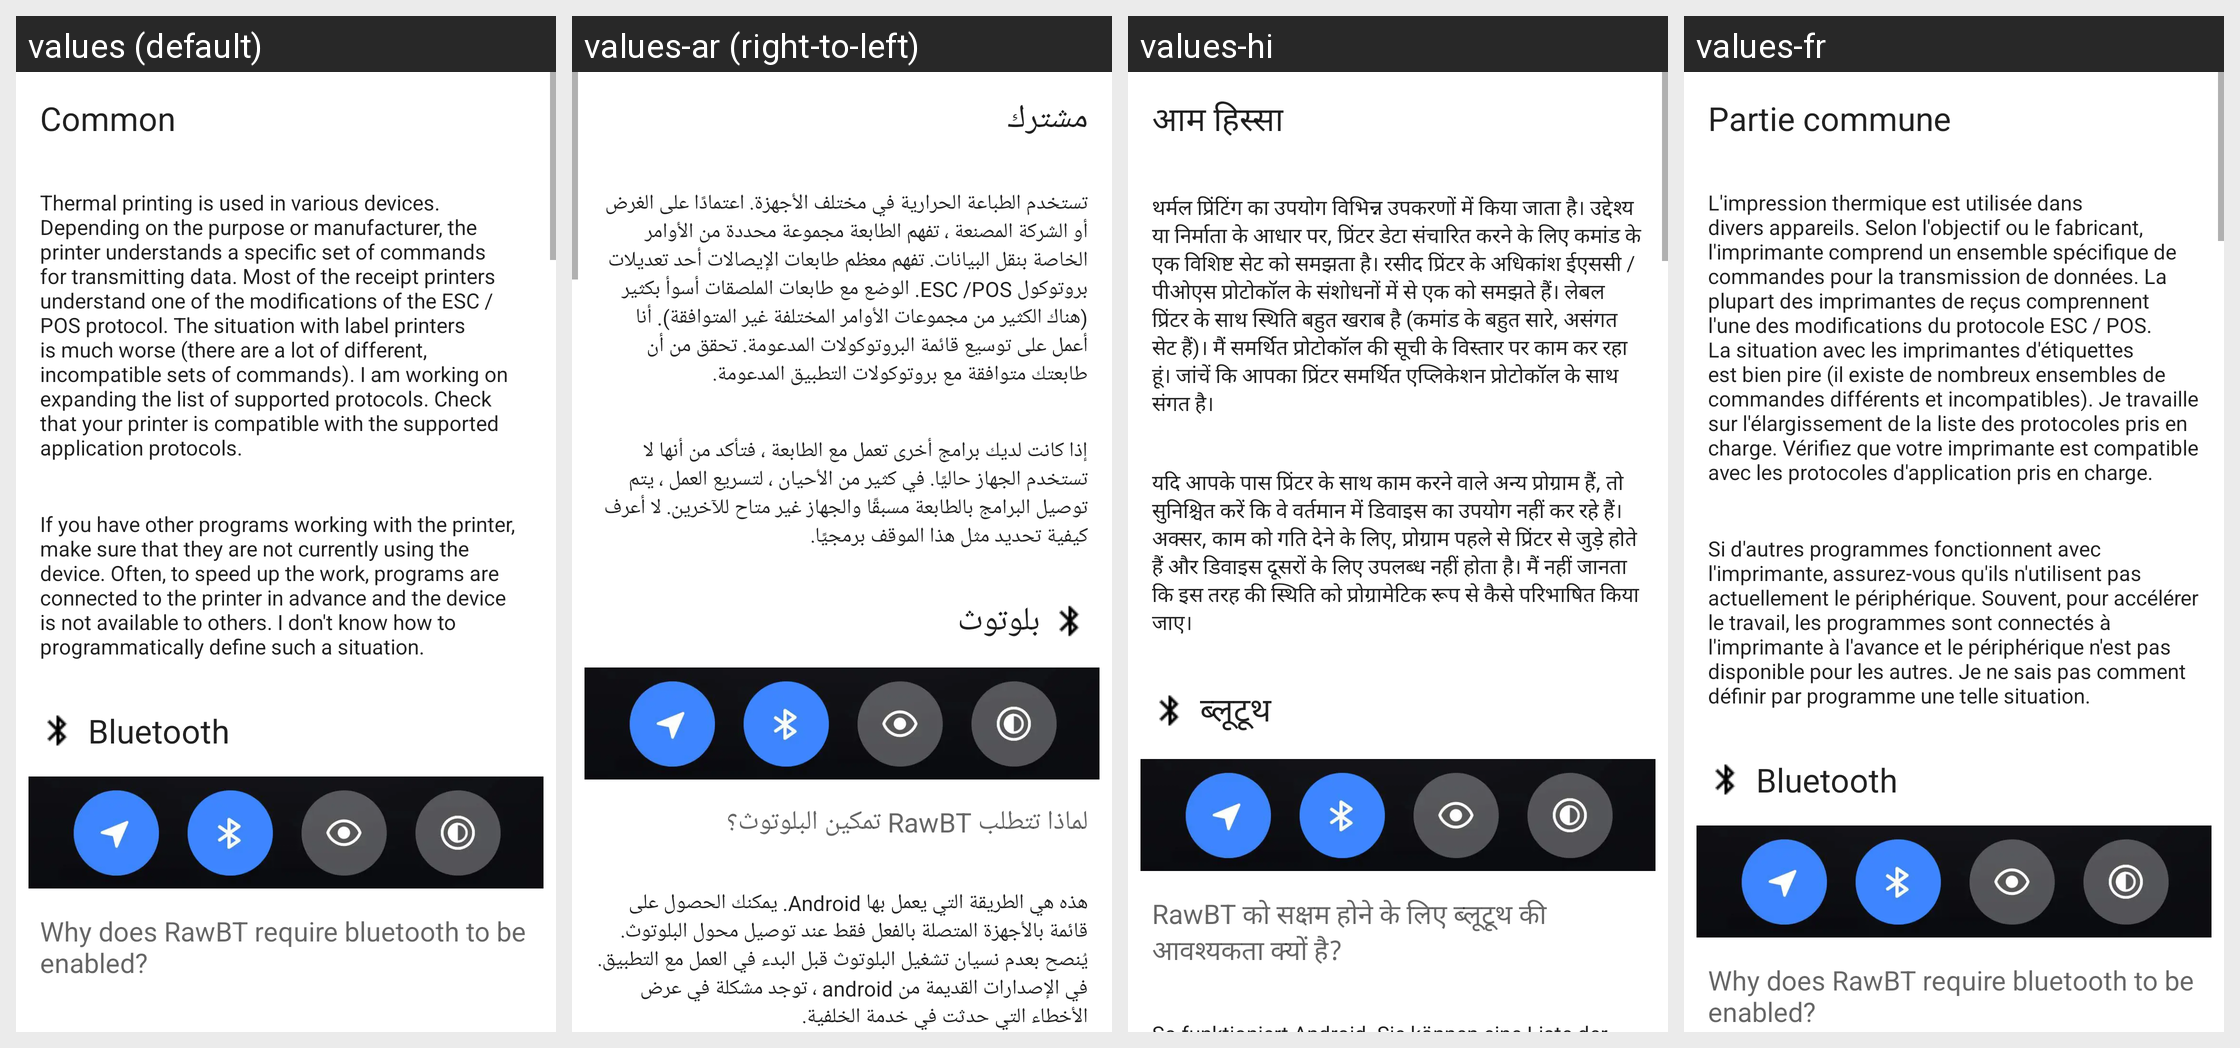

For this localized Android screen grid, give each drawn string resource with its value in every locale shown.
Android screen res/layout/fragment_faq_connect.xml rendered under 4 locales, left to right: values (default), values-ar (right-to-left), values-hi, values-fr. Device: Nexus 5 (rendered at 1080×1920; each locale shown at half size, 540×960, under a caption strip naming it); theme AppTheme.
Other locales in the repository, not shown: values-af, values-am, values-as, values-az, values-be, values-bg, values-bn, values-bs, values-ca, values-cs, values-da, values-de, values-el, values-en-rAU, values-en-rCA, values-en-rGB, values-en-rXC, values-es, values-es-rUS, values-et, values-eu, values-fa, values-fi, values-fr-rCA, values-gl, values-gu, values-hr, values-hu, values-hy, values-in, values-is, values-it, values-iw, values-ja, values-ka, values-kk, values-km, values-kn, values-ko, values-ky, values-lo, values-lt, values-lv, values-mk, values-ml, values-mn, values-mr, values-ms, values-my, values-nb, values-ne, values-nl, values-or, values-pa, values-pl, values-pt, values-pt-rBR, values-pt-rPT, values-ro, values-ru, values-si, values-sk, values-sl, values-sq, values-sr, values-sv, values-sw, values-ta, values-te, values-th, values-tl, values-tr, values-tr-rTR, values-uk, values-ur, values-uz, values-vi, values-zh-rCN, values-zh-rHK, values-zh-rTW, values-zu.
Strings drawn on this screen, with the default value and each locale's value (text and hints the layout hard-codes, and strings that could not be matched under every locale, appear in the picture but are not listed):

common
  values: Common
  values-ar: مشترك
  values-hi: आम हिस्सा
  values-fr: Partie commune

faq_connect_common
  values: Thermal printing is used in various devices. Depending on the purpose or manufacturer, the printer understands a specific set of commands for transmitting data. Most of the receipt printers understand one of the modifications of the ESC / POS protocol. The situation with label printers is much worse (there are a lot of different, incompatible sets of commands). I am working on expanding the list …[clipped]
  values-ar: تستخدم الطباعة الحرارية في مختلف الأجهزة. اعتمادًا على الغرض أو الشركة المصنعة ، تفهم الطابعة مجموعة محددة من الأوامر الخاصة بنقل البيانات. تفهم معظم طابعات الإيصالات أحد تعديلات بروتوكول ESC /POS. الوضع مع طابعات الملصقات أسوأ بكثير (هناك الكثير من مجموعات الأوامر المختلفة غير المتوافقة). أنا أعمل على توسيع قائمة البروتوكولات المدعومة. تحقق من أن طابعتك متوافقة مع بروتوكولات التطبيق المدعومة.
  values-hi: थर्मल प्रिंटिंग का उपयोग विभिन्न उपकरणों में किया जाता है। उद्देश्य या निर्माता के आधार पर, प्रिंटर डेटा संचारित करने के लिए कमांड के एक विशिष्ट सेट को समझता है। रसीद प्रिंटर के अधिकांश ईएससी / पीओएस प्रोटोकॉल के संशोधनों में से एक को समझते हैं। लेबल प्रिंटर के साथ स्थिति बहुत खराब है (कमांड के बहुत सारे, असंगत सेट हैं)। मैं समर्थित प्रोटोकॉल की सूची के विस्तार पर काम कर रहा हूं। जांचें कि आपका …[clipped]
  values-fr: L'impression thermique est utilisée dans divers appareils. Selon l'objectif ou le fabricant, l'imprimante comprend un ensemble spécifique de commandes pour la transmission de données. La plupart des imprimantes de reçus comprennent l'une des modifications du protocole ESC / POS. La situation avec les imprimantes d'étiquettes est bien pire (il existe de nombreux ensembles de commandes différents …[clipped]

faq_connect_common_2
  values: If you have other programs working with the printer, make sure that they are not currently using the device. Often, to speed up the work, programs are connected to the printer in advance and the device is not available to others. I don't know how to programmatically define such a situation.
  values-ar: إذا كانت لديك برامج أخرى تعمل مع الطابعة ، فتأكد من أنها لا تستخدم الجهاز حاليًا. في كثير من الأحيان ، لتسريع العمل ، يتم توصيل البرامج بالطابعة مسبقًا والجهاز غير متاح للآخرين. لا أعرف كيفية تحديد مثل هذا الموقف برمجيًا.
  values-hi: यदि आपके पास प्रिंटर के साथ काम करने वाले अन्य प्रोग्राम हैं, तो सुनिश्चित करें कि वे वर्तमान में डिवाइस का उपयोग नहीं कर रहे हैं। अक्सर, काम को गति देने के लिए, प्रोग्राम पहले से प्रिंटर से जुड़े होते हैं और डिवाइस दूसरों के लिए उपलब्ध नहीं होता है। मैं नहीं जानता कि इस तरह की स्थिति को प्रोग्रामेटिक रूप से कैसे परिभाषित किया जाए।
  values-fr: Si d'autres programmes fonctionnent avec l'imprimante, assurez-vous qu'ils n'utilisent pas actuellement le périphérique. Souvent, pour accélérer le travail, les programmes sont connectés à l'imprimante à l'avance et le périphérique n'est pas disponible pour les autres. Je ne sais pas comment définir par programme une telle situation.

bluetooth
  values: Bluetooth
  values-ar: بلوتوث
  values-hi: ब्लूटूथ
  values-fr: Bluetooth

faq_con_why_on
  values: Why does RawBT require bluetooth to be enabled?
  values-ar: لماذا تتطلب RawBT تمكين البلوتوث؟
  values-hi: RawBT को सक्षम होने के लिए ब्लूटूथ की आवश्यकता क्यों है?
  values-fr: Why does RawBT require bluetooth to be enabled?
